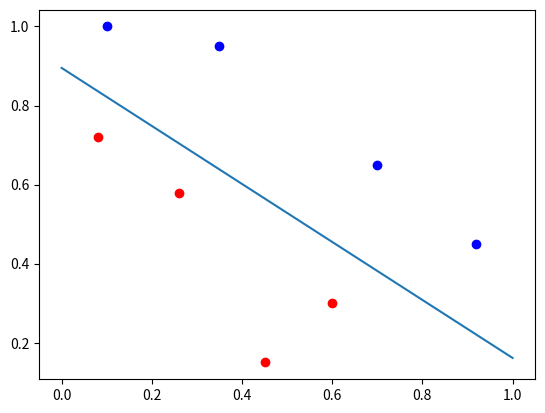

Source code (Python):
# -*- coding: utf-8 -*-
"""
Created on Thu Jun 23 13:42:11 2022

[redacted]
"""
import numpy as np
import matplotlib.pyplot as plt

# Training of a one layer sigmoid perceptron

Data = [[1.00, 0.08, 0.72, 1.0],
        [1.00, 0.10, 1.00, 0.0],
        [1.00, 0.26, 0.58, 1.0],
        [1.00, 0.35, 0.95, 0.0],
        [1.00, 0.45, 0.15, 1.0],
        [1.00, 0.60, 0.30, 1.0],
        [1.00, 0.70, 0.65, 0.0],
        [1.00, 0.92, 0.45, 0.0]]

class One_Layer_perceptron:
    
    def __init__(self,training_Data,number_input):
        self.input_num = number_input
        self.Data = training_Data
    def preprocess(self):
        y_sample = []
        x = []
        for i in range(len(self.Data)):
            y_sample.append(self.Data[i][-1])
            x.append(self.Data[i][0:self.input_num+1])
            
            
        y_sample = np.array(y_sample)
        x = np.array(x)
        w = np.zeros(self.input_num+1)
        return y_sample, x, w
    
        
    def sigmoid(self,x):
        return 1/(1 + np.exp(-x))
    
    def sigmoid_diff(self,x):
        return self.sigmoid(x) * (1 - self.sigmoid(x))
    
    def feedforward_net(self,x,w):
        z   = np.dot(w,x)
        return self.sigmoid(z)
    
    def backpropagation_net(self,x,w,y_sample):
        pred_y   = self.feedforward_net(x,w)
        error    = -pred_y + y_sample
        diff_y_z = self.sigmoid_diff(pred_y)
        gain = error * diff_y_z
        return (gain * x)
    
    def predict(self,x,y_sample,num_iter,learning_rate):
        w = 0.01 *np.random.rand(self.input_num+1)
        
        delta_w = np.zeros(self.input_num +1)
        
        for i in range(num_iter):
            for j,k in zip(x,y_sample):
                w = w + learning_rate * delta_w 
                delta_w = self.backpropagation_net(j,w,k)
                
        return w
            
            
        

x = []
w = []
y_pred = []

net = One_Layer_perceptron(Data, 2)
y_sample, x, w = net.preprocess()
w = net.predict(x, y_sample, 10000, 0.01)
x1_1 = []
x2_1 = []
x1_0 = []
x2_0 = []
for i in Data:
    if i[3] == 1.0:
        x1_1.append(i[1])
        x2_1.append(i[2])
    else:
        x1_0.append(i[1])
        x2_0.append(i[2])


print(net.feedforward_net(x[0], w))
print(w)
t = np.linspace(0, 1,20)
x2_w = (-w[1]/w[2]) * t -(w[0]/w[2])
plt.plot(t,x2_w)
plt.scatter(x1_1,x2_1,c = 'r')
plt.show()
plt.scatter(x1_0,x2_0,c = 'b')
plt.show()